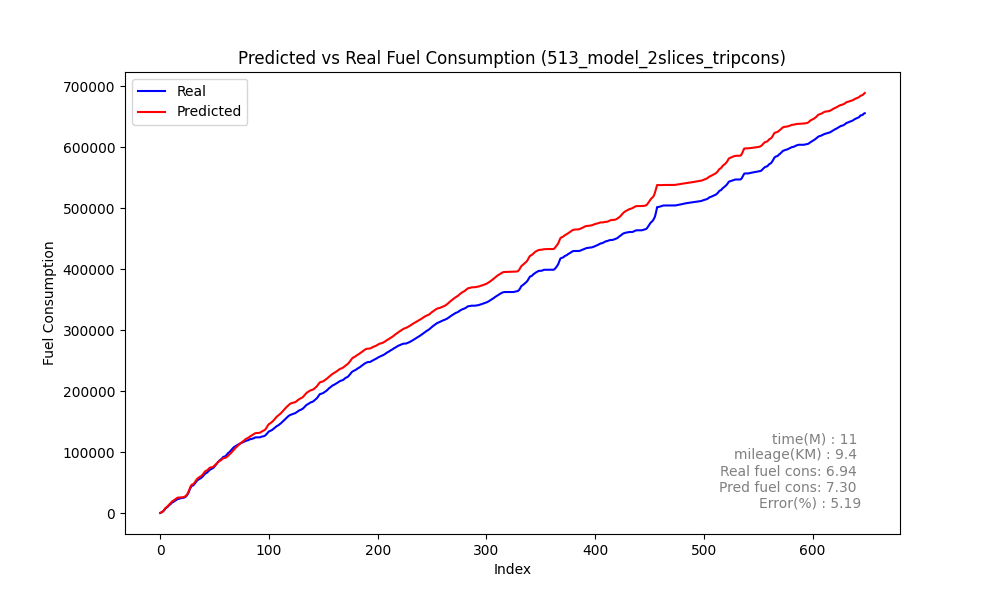

Data behind this chart, as committed beside it:
Speed, Actual, Predicted_sum, Predicted, rate, MAE, MSE, MAPE, slope
36, 562.5, 922.3, 922.3, 562.5, 239, 107074, 50.66, 2.052
36, 1385, 1671, 749, 822.7, 239, 107074, 50.66, 2.052
36, 2464, 2462, 790.4, 1079, 239, 107074, 50.66, 2.052
35, 3895, 4416, 1955, 1431, 239, 107074, 50.66, 2.052
37, 5893, 6924, 2507, 1998, 239, 107074, 50.66, 2.052
40, 8132, 8934, 2010, 2239, 239, 107074, 50.66, 2.052
42, 9467, 10345, 1412, 1334, 239, 107074, 50.66, 2.052
43, 10933, 11933, 1587, 1466, 239, 107074, 50.66, 2.052
44, 13091, 14023, 2090, 2159, 239, 107074, 50.66, 2.052
46, 14406, 15773, 1750, 1315, 239, 107074, 50.66, 2.052
47, 15969, 17646, 1873, 1563, 239, 107074, 50.66, 2.052
48, 18063, 19723, 2077, 2094, 239, 107074, 50.66, 2.052
50, 18471, 20434, 710.6, 408.7, 239, 107074, 50.66, 2.052
48, 20184, 22168, 1734, 1713, 239, 107074, 50.66, 2.052
50, 20999, 23148, 980.2, 815.2, 239, 107074, 50.66, 2.052
49, 22319, 24637, 1489, 1320, 239, 107074, 50.66, 2.052
50, 23507, 25687, 1050, 1187, 239, 107074, 50.66, 2.052
50, 23682, 25943, 256.2, 175.2, 239, 107074, 50.66, 2.052
48, 24366, 26037, 93.66, 684.4, 239, 107074, 50.66, 2.052
46, 24850, 26119, 81.97, 483.7, 239, 107074, 50.66, 2.052
40, 25218, 26259, 140.5, 368.6, 239, 107074, 50.66, 2.052
31, 25455, 26476, 216.2, 236.4, 239, 107074, 50.66, 2.052
25, 25887, 26879, 403.3, 431.9, 239, 107074, 50.66, 2.052
24, 26690, 27881, 1002, 803.1, 239, 107074, 50.66, 2.052
24, 28295, 29604, 1723, 1605, 239, 107074, 50.66, 2.052
27, 30581, 31661, 2057, 2286, 239, 107074, 50.66, 2.052
30, 34002, 35305, 3644, 3421, 239, 107074, 50.66, 2.052
36, 38560, 39856, 4551, 4558, 239, 107074, 50.66, 2.052
42, 42441, 44315, 4459, 3881, 239, 107074, 50.66, 2.052
47, 45179, 47067, 2752, 2738, 239, 107074, 50.66, 2.052
50, 45615, 47372, 305.2, 435.5, 239, 107074, 50.66, 2.052
48, 46957, 48948, 1576, 1342, 239, 107074, 50.66, 2.052
49, 49323, 51485, 2536, 2366, 239, 107074, 50.66, 2.052
51, 51575, 54203, 2718, 2252, 239, 107074, 50.66, 2.052
53, 54006, 56610, 2408, 2431, 239, 107074, 50.66, 2.052
55, 55357, 57934, 1324, 1351, 239, 107074, 50.66, 2.052
55, 56488, 59455, 1521, 1131, 239, 107074, 50.66, 2.052
56, 57241, 60338, 882.4, 752.2, 239, 107074, 50.66, 2.052
55, 58684, 61620, 1282, 1444, 239, 107074, 50.66, 2.052
55, 60371, 63524, 1904, 1687, 239, 107074, 50.66, 2.052
56, 62379, 65736, 2212, 2008, 239, 107074, 50.66, 2.052
57, 64390, 68294, 2558, 2010, 239, 107074, 50.66, 2.052
59, 65866, 69611, 1317, 1476, 239, 107074, 50.66, 2.052
59, 66671, 70459, 847.5, 805.1, 239, 107074, 50.66, 2.052
58, 68510, 71883, 1425, 1839, 239, 107074, 50.66, 2.052
58, 70333, 73819, 1936, 1823, 239, 107074, 50.66, 2.052
59, 71859, 75095, 1276, 1526, 239, 107074, 50.66, 2.052
59, 72673, 75367, 272.4, 813.7, 239, 107074, 50.66, 2.052
57, 73814, 75786, 418.7, 1142, 239, 107074, 50.66, 2.052
56, 74817, 76719, 933.1, 1003, 239, 107074, 50.66, 2.052
55, 77071, 78405, 1686, 2254, 239, 107074, 50.66, 2.052
56, 79073, 79934, 1529, 2002, 239, 107074, 50.66, 2.052
56, 81262, 81851, 1917, 2189, 239, 107074, 50.66, 2.052
57, 83756, 83757, 1906, 2494, 239, 107074, 50.66, 2.052
58, 85710, 85138, 1381, 1954, 239, 107074, 50.66, 2.052
58, 87362, 86334, 1197, 1653, 239, 107074, 50.66, 2.052
58, 88727, 87311, 977.1, 1365, 239, 107074, 50.66, 2.052
57, 90355, 88793, 1481, 1627, 239, 107074, 50.66, 2.052
57, 92543, 90444, 1651, 2188, 239, 107074, 50.66, 2.052
58, 92966, 90625, 181.4, 422.7, 239, 107074, 50.66, 2.052
... 589 more rows
